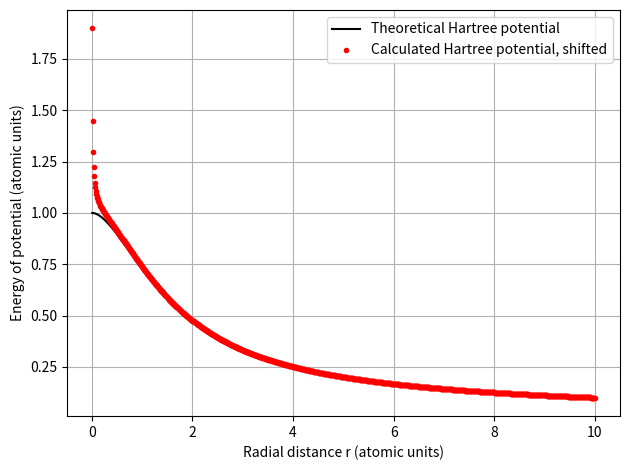

This chart was generated by the following Python code:
import numpy as np
import matplotlib.pyplot as plt



def create_discretized_1D_space(start, end, number_of_points, distance_between_points=None):
    if distance_between_points is not None: 
        h = distance_between_points
    else:
        h = (end-start)/(number_of_points-1)

    linspace = [start + i*h for i in range(number_of_points)]

    return linspace


def Hartree_potential(radial_distance):
    r = np.array(radial_distance)
    return (1.0/r) - (1.0 + 1.0/r)*np.exp(-2.0*r)


def create_matrix_D2_task_2(number_of_points_in_discretized_1D_grid):
    N = number_of_points_in_discretized_1D_grid

    D2 = np.zeros((N,N))
    i,j = np.indices(D2.shape)

    # Operator matrix for numerical second derivative
    # formula: d2y/dx2 = (y(k-1) - 2y(k) + y(k+1)) / dx2
    D2[i==j-1] = 1 / h**2
    D2[i==j]   = -2 / h**2
    D2[i==j+1] = 1 / h**2

    return D2


def ground_state_electron_density_for_hydrogen(radial_distance):
    # atomic units, Bohr radius: a0 = 1
    r  = np.array(radial_distance)
    a0 = 1
    n  = np.exp(-2*r/a0) / (np.pi * a0**3)
    # source: https://en.wikipedia.org/wiki/Hydrogen_atom
    return n





## MAIN ##

linspace_start, linspace_end = 0, 10
N = 1000
h = (linspace_end - linspace_start)/(N-1)
r = create_discretized_1D_space(linspace_start, linspace_end, N, h)

V_Hartree = Hartree_potential(r)
D2 = create_matrix_D2_task_2(N)
electron_density = ground_state_electron_density_for_hydrogen(r)
#u = np.sqrt(4*np.pi*electron_density)*r
#u_squared = 4*np.pi*electron_density*r**2
u_squared_divided_by_r = 4 * np.pi * electron_density * r

U_0 = np.linalg.solve(D2, -u_squared_divided_by_r) #solve matrix equation: A*U_0 = b
# where A is the matrix D2 defined in code (finite difference of second derivative)
# U_0 is the potential U_0 with boundary conditions U_0(0) = U_0(r_max) = 0,
#     and U(r) = U_0(r) + r/r_max is the sought potential (I think?)
# b is - u**2/r where h is the step in the discretization of grid and
# u is np.sqrt(4*np.pi*n(r))*r, and n(r) is the electron density for hydrogen (one electron)

U = U_0 + r/np.max(r) #definition of U_0
# Scale the solution as to satisfy boundary conditions:
#U[0] = 0, U[-1] = 1
#U += 10 #to shift it up above the negative numbers (do something more clever?
#U = U/U[-1] #scale to ensure boundary condition --> makes values close to zero behave weirdly
#print(U[0], U[-1])

V_sH = U/r # equation between the equations (32) and (33)
#shift = V_Hartree[0]-V_sH[0]
#V_sH += shift #shift up (to avoid negative numbers)
#V_sH /= V_sH[0] #potential should be 1 at r=0


# PRINT TO CSV #


with open('..\\output\\A1_Task_2.csv','w') as CSV_file:
    CSV_file.write(f"Radial distance r (atomic units), theoretical Hartree potential (atomic units), calculated Hartree potential (atomic units)\n")
    for line in range(N):
            CSV_file.write(str(r[line]) + ", " + str(V_Hartree[line]) + ", " + str(V_sH[line]) + "\n")


# PLOT #
plt.plot(r, V_Hartree,          color='black', marker='', linestyle='-', label='Theoretical Hartree potential')
#plt.plot(r, electron_density,   color='black', marker='', linestyle='--', label='Theoretical electron density')
plt.plot(r, V_sH,               color='red', marker='.', linestyle='', label='Calculated Hartree potential, shifted')
#plt.plot(r, U,                  color='blue', marker='.', linestyle='', label='Solution of U = U_0 + r/r_max')
#plt.plot(r, U/r,                color='green', marker='.', linestyle='', label='U/r')

plt.xlabel('Radial distance r (atomic units)')
plt.ylabel('Energy of potential (atomic units)')
plt.grid()
plt.legend()
plt.tight_layout()
plt.show()
